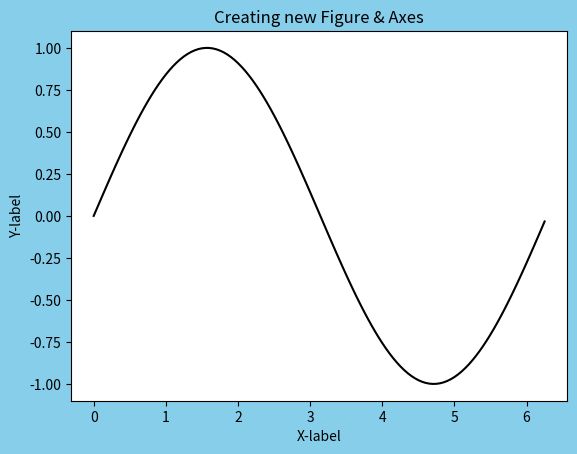

This chart was generated by the following Python code:
from matplotlib import pyplot as plt
import numpy as np
import math
#figure 
fig=plt.figure(figsize=(6.4, 4.8),facecolor='skyblue', edgecolor='black')
# # fig = plt.figure()
# # ax = fig.add_axes([0,0,1,1])
# ax = fig.add_axes([0.1,0.1,0.8,0.8], projection='rectilinear',xlabel='X-label',ylabel='Y-label',title='Creating new Figure & Axes')
ax = fig.add_subplot(111,xlabel='X-label',ylabel='Y-label',title='Creating new Figure & Axes')
# fig, ax = plt.subplots()
x = np.arange(0, math.pi*2, 0.05)
y = np.sin(x)
# ax.text(0.5, 0.5, "middle of graph", transform=ax.transAxes)
ax.plot(x,y,color='black')
plt.show()